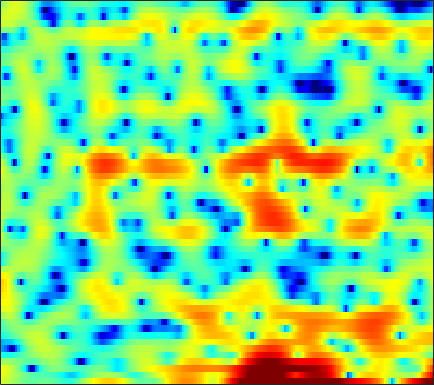

Data behind this chart, as committed beside it:
3.5588, 3.3358, 2.9882, 2.5898, 2.2507, 1.7638, 1.2569, 0.87906, 0.37122, -0.11064, -0.51798, -0.80221, -1.1107, -1.318, -1.4014, -1.4285, -1.3572, -1.2594, -1.1086, -0.97041, -0.8902, -0.87389, -0.94291, -1.1101
4.537, 4.243, 3.817, 3.353, 2.98, 2.453, 1.9, 1.473, 0.8928, 0.3217, -0.2298, -0.6205, -1.089, -1.482, -1.722, -1.952, -2.094, -2.153, -2.193, -2.214, -2.247, -2.299, -2.424, -2.634
4.759, 4.577, 4.247, 3.802, 3.386, 2.707, 1.863, 1.105, -0.1111, -1.635, -3.587, -5.455, -8.873, -14.38, -20.98, -16.47, -10.42, -7.672, -5.135, -3.374, -2.114, -1.408, -0.7167, -0.2797
0.9642, 1.03, 1.036, 0.9607, 0.8554, 0.6475, 0.367, 0.1181, -0.258, -0.6742, -1.112, -1.427, -1.782, -1.991, -2.01, -1.831, -1.437, -1.05, -0.4883, 0.05703, 0.5164, 0.7994, 1.073, 1.203
-4.3, -4.405, -4.561, -4.646, -4.628, -4.455, -4.095, -3.72, -3.122, -2.467, -1.809, -1.33, -0.7268, -0.1671, 0.2261, 0.7055, 1.139, 1.426, 1.764, 2.023, 2.209, 2.293, 2.33, 2.272
-9.362, -10.08, -11.64, -14.34, -17.63, -23.35, -17.3, -12.81, -8.74, -5.87, -3.716, -2.417, -1.004, 0.1212, 0.8135, 1.56, 2.135, 2.462, 2.776, 2.958, 3.032, 3.005, 2.881, 2.667
-9.036, -8.486, -8.09, -7.887, -7.734, -7.292, -6.43, -5.513, -4.095, -2.618, -1.252, -0.3317, 0.7364, 1.611, 2.149, 2.703, 3.086, 3.258, 3.347, 3.268, 3.022, 2.725, 2.195, 1.506
-5.128, -4.488, -3.719, -3.029, -2.539, -1.895, -1.253, -0.7678, -0.1233, 0.5081, 1.11, 1.53, 2.033, 2.456, 2.713, 2.965, 3.099, 3.11, 2.988, 2.698, 2.208, 1.692, 0.7574, -0.5177
-3.047, -2.494, -1.79, -1.17, -0.7617, -0.3056, 0.06641, 0.2958, 0.5342, 0.7235, 0.8808, 0.9929, 1.143, 1.3, 1.422, 1.574, 1.704, 1.768, 1.783, 1.689, 1.454, 1.175, 0.66, -0.04771
-2.474, -1.473, -0.4546, 0.2448, 0.5827, 0.7771, 0.7044, 0.5026, 0.04427, -0.5919, -1.311, -1.831, -2.33, -2.437, -2.234, -1.686, -0.9945, -0.4759, 0.1293, 0.6081, 0.9511, 1.125, 1.243, 1.249
0.7217, 1.513, 2.241, 2.601, 2.647, 2.394, 1.768, 1.02, -0.4161, -2.487, -5.516, -8.91, -17.17, -19.97, -12.46, -7.73, -5.092, -3.734, -2.425, -1.45, -0.702, -0.2391, 0.3041, 0.7801
4.11, 4.307, 4.415, 4.304, 4.071, 3.556, 2.783, 2.021, 0.7727, -0.7341, -2.418, -3.678, -5.133, -6.021, -6.298, -6.389, -6.405, -6.478, -6.62, -6.666, -6.338, -5.835, -4.905, -3.828
5.482, 5.449, 5.266, 4.933, 4.578, 3.962, 3.21, 2.561, 1.593, 0.5312, -0.5879, -1.462, -2.66, -3.904, -4.913, -6.465, -8.432, -10.38, -14.11, -21.04, -28.29, -19.15, -13.53, -10.41
6.25, 6.045, 5.624, 5.052, 4.529, 3.722, 2.825, 2.115, 1.155, 0.2135, -0.7054, -1.381, -2.288, -3.265, -4.055, -5.261, -6.639, -7.777, -9.348, -10.71, -11.45, -11.56, -11.36, -11.13
7.281, 6.864, 6.113, 5.126, 4.232, 2.844, 1.269, 0.04003, -1.476, -2.555, -3.033, -3.075, -2.973, -2.93, -2.999, -3.273, -3.743, -4.218, -4.948, -5.8, -6.701, -7.409, -8.422, -9.646
7.822, 7.297, 6.371, 5.122, 3.933, 1.887, -0.9396, -3.893, -10.3, -43.4, -11.34, -7.101, -4.12, -2.501, -1.835, -1.443, -1.502, -1.784, -2.437, -3.365, -4.556, -5.584, -7.077, -8.616
5.965, 5.619, 5.046, 4.312, 3.626, 2.536, 1.276, 0.2891, -0.8804, -1.551, -1.548, -1.224, -0.6694, -0.205, -0.01141, -0.001247, -0.3036, -0.7352, -1.613, -2.841, -4.507, -6.091, -8.806, -12.59
1.709, 1.863, 2.105, 2.3, 2.374, 2.379, 2.292, 2.19, 2.046, 1.933, 1.861, 1.827, 1.78, 1.673, 1.528, 1.212, 0.7226, 0.2243, -0.6431, -1.743, -3.1, -4.307, -6.127, -8.053
-5.927, -3.942, -1.895, -0.4306, 0.3924, 1.201, 1.76, 2.059, 2.341, 2.517, 2.607, 2.627, 2.586, 2.457, 2.301, 1.996, 1.577, 1.18, 0.5441, -0.2176, -1.073, -1.758, -2.704, -3.594
-6.125, -4.488, -2.649, -1.258, -0.4458, 0.3972, 1.027, 1.391, 1.764, 2.033, 2.221, 2.313, 2.368, 2.351, 2.285, 2.117, 1.854, 1.587, 1.147, 0.6034, -0.0282, -0.5446, -1.283, -2.052
-0.9563, -0.8146, -0.5484, -0.2349, -0.01033, 0.257, 0.4932, 0.6595, 0.8675, 1.08, 1.296, 1.457, 1.664, 1.842, 1.934, 1.988, 1.937, 1.815, 1.536, 1.117, 0.547, 0.02653, -0.7744, -1.695
1.783, 1.361, 0.8111, 0.3385, 0.02142, -0.3337, -0.6017, -0.7429, -0.831, -0.7571, -0.482, -0.1374, 0.4632, 1.121, 1.586, 2.108, 2.449, 2.574, 2.526, 2.24, 1.692, 1.092, 0.06163, -1.282
2.85, 1.701, 0.09841, -1.422, -2.337, -3.184, -3.799, -4.322, -5.231, -6.214, -6.26, -5.161, -2.841, -0.5505, 0.8873, 2.363, 3.378, 3.861, 4.157, 4.078, 3.648, 3.09, 2.001, 0.4943
1.528, -0.7631, -4.997, -11.89, -17.88, -12.39, -8.954, -8.124, -8.741, -11.24, -13.38, -10.35, -5.261, -1.685, 0.2712, 2.154, 3.405, 3.994, 4.414, 4.438, 4.114, 3.682, 2.852, 1.813
1.75, 0.2748, -1.869, -3.922, -4.876, -5.056, -4.554, -4.107, -3.642, -3.202, -2.569, -1.898, -0.7568, 0.4623, 1.316, 2.252, 2.911, 3.204, 3.316, 3.125, 2.626, 2.071, 1.127, 0.02916
2.663, 2.148, 1.45, 0.7961, 0.406, 0.0172, -0.1842, -0.2438, -0.2156, -0.07941, 0.1686, 0.4291, 0.8362, 1.299, 1.632, 1.998, 2.222, 2.266, 2.081, 1.615, 0.7786, -0.123, -1.748, -4.001
2.621, 2.586, 2.4, 2.143, 1.876, 1.481, 1.058, 0.7379, 0.3545, 0.05852, -0.09727, -0.09104, 0.08017, 0.3926, 0.6685, 1.042, 1.315, 1.405, 1.341, 0.974, 0.2839, -0.4973, -1.913, -3.847
2.259, 2.509, 2.608, 2.445, 2.161, 1.575, 0.7276, -0.06423, -1.318, -2.672, -3.809, -4.21, -3.839, -2.755, -1.792, -0.6112, 0.3182, 0.816, 1.238, 1.371, 1.251, 1, 0.4759, -0.1804
1.624, 2.051, 2.323, 2.207, 1.908, 1.178, 0.01708, -1.206, -3.499, -7.014, -13.52, -28.55, -13.67, -7.366, -4.683, -2.294, -0.7032, 0.1405, 0.914, 1.419, 1.676, 1.769, 1.733, 1.597
1.135, 1.557, 1.807, 1.764, 1.532, 0.967, 0.1483, -0.633, -1.866, -3.225, -4.373, -4.824, -4.607, -3.746, -2.96, -1.982, -1.175, -0.6703, -0.1548, 0.227, 0.5129, 0.6858, 0.9002, 1.049
1.898, 2.031, 2.014, 1.843, 1.605, 1.203, 0.7163, 0.3327, -0.1782, -0.6466, -1.017, -1.214, -1.378, -1.431, -1.45, -1.511, -1.614, -1.743, -1.885, -1.988, -1.892, -1.71, -1.27, -0.722
3.428, 3.116, 2.626, 2.019, 1.572, 1.023, 0.5973, 0.3827, 0.2455, 0.2415, 0.2543, 0.238, 0.09538, -0.2209, -0.5919, -1.298, -2.322, -3.349, -5, -6.639, -7.433, -6.892, -5.255, -3.335
4.362, 3.579, 2.34, 0.8218, -0.4146, -2.008, -2.902, -2.822, -1.887, -0.685, 0.3229, 0.8553, 1.211, 1.125, 0.7455, -0.1881, -1.737, -3.396, -6.537, -11.43, -17.15, -13.85, -8.151, -4.482
3.222, 2.193, 0.4453, -1.919, -4.413, -9.525, -21.92, -14.4, -6.537, -2.666, -0.3035, 0.8333, 1.759, 2.07, 1.943, 1.245, 0.08128, -1.024, -2.864, -4.626, -5.965, -6.241, -5.664, -4.011
0.3797, -0.5339, -1.967, -3.392, -4.291, -5.076, -4.966, -4.28, -2.722, -0.9666, 0.5977, 1.534, 2.349, 2.715, 2.69, 2.254, 1.311, 0.2713, -1.659, -4.477, -8.946, -15.05, -18.68, -8.5
-3.411, -4.994, -7.905, -11.1, -11.95, -9.702, -6.593, -4.589, -2.367, -0.5806, 0.8531, 1.688, 2.503, 2.942, 3.029, 2.862, 2.32, 1.657, 0.5089, -0.9508, -2.474, -3.274, -3.523, -2.602
-4.923, -6.43, -8.96, -11.56, -12.03, -9.81, -6.763, -4.797, -2.637, -0.9072, 0.4396, 1.231, 2.045, 2.578, 2.799, 2.856, 2.701, 2.45, 1.984, 1.44, 0.8995, 0.5493, 0.2601, 0.1416
-4.082, -4.595, -5.097, -5.287, -5.12, -4.499, -3.525, -2.661, -1.487, -0.3615, 0.6355, 1.288, 1.98, 2.493, 2.757, 2.93, 2.927, 2.825, 2.553, 2.165, 1.688, 1.267, 0.6788, 0.04293
-4.625, -4.665, -4.506, -4.134, -3.749, -3.068, -2.28, -1.624, -0.7084, 0.1966, 1.058, 1.643, 2.315, 2.829, 3.104, 3.332, 3.366, 3.274, 2.998, 2.543, 1.917, 1.34, 0.3851, -0.7695
-8.574, -7.71, -6.492, -5.392, -4.696, -3.794, -2.883, -2.16, -1.119, -0.04424, 1, 1.714, 2.555, 3.211, 3.56, 3.844, 3.907, 3.803, 3.473, 2.929, 2.165, 1.457, 0.2966, -1.113
-13.77, -10.6, -8.29, -7.146, -6.737, -6.474, -5.979, -5.209, -3.614, -1.735, 0.05595, 1.222, 2.487, 3.431, 3.924, 4.288, 4.36, 4.224, 3.812, 3.145, 2.256, 1.473, 0.2916, -1.013
-5.104, -5.208, -5.465, -6.383, -7.73, -11.28, -20.47, -18.7, -8.695, -3.752, -0.5959, 1.119, 2.788, 3.897, 4.434, 4.787, 4.753, 4.495, 3.845, 2.867, 1.595, 0.4897, -1.046, -2.484
-0.6125, -1.054, -1.743, -2.592, -3.364, -4.362, -4.836, -4.401, -2.838, -0.8475, 0.987, 2.126, 3.318, 4.109, 4.449, 4.587, 4.338, 3.895, 2.926, 1.488, -0.5278, -2.554, -6.116, -10.79
0.3026, 0.007732, -0.3624, -0.6361, -0.7725, -0.8067, -0.6126, -0.2975, 0.318, 1.07, 1.845, 2.379, 2.938, 3.304, 3.418, 3.333, 2.966, 2.483, 1.542, 0.211, -1.556, -3.22, -5.896, -8.682
-0.5837, -0.8531, -1.068, -1.098, -0.9719, -0.6568, -0.195, 0.2094, 0.7854, 1.348, 1.845, 2.152, 2.444, 2.582, 2.58, 2.417, 2.084, 1.72, 1.097, 0.313, -0.6017, -1.32, -2.276, -3.059
-2.751, -3.394, -3.898, -3.776, -3.251, -2.197, -1.043, -0.2281, 0.7118, 1.451, 1.978, 2.23, 2.409, 2.398, 2.289, 2.053, 1.729, 1.467, 1.102, 0.7466, 0.3877, 0.1208, -0.2341, -0.5881
-5.685, -8.535, -14.33, -13.44, -8.728, -4.44, -1.668, -0.1854, 1.237, 2.164, 2.688, 2.848, 2.771, 2.416, 1.996, 1.329, 0.6819, 0.327, 0.1256, 0.2367, 0.5271, 0.7396, 0.9513, 0.9838
-3.079, -4.27, -5.48, -5.109, -3.779, -1.615, 0.2889, 1.41, 2.505, 3.173, 3.417, 3.329, 2.798, 1.772, 0.6192, -1.55, -4.367, -6.305, -6.162, -3.666, -1.353, -0.07917, 1.031, 1.605
-0.835, -0.8364, -0.7275, -0.3613, 0.05278, 0.7534, 1.501, 2.011, 2.541, 2.846, 2.856, 2.649, 2.023, 0.9154, -0.2969, -2.607, -5.779, -8.145, -7.85, -4.677, -2.059, -0.6626, 0.5285, 1.129
-1.527, -1.352, -1.08, -0.7039, -0.369, 0.1025, 0.5797, 0.9143, 1.288, 1.536, 1.641, 1.592, 1.396, 0.9912, 0.5846, -0.01916, -0.5539, -0.7892, -0.7557, -0.3604, 0.2084, 0.5913, 0.9659, 1.076
-3.816, -3.82, -3.59, -3.152, -2.693, -2.043, -1.44, -1.046, -0.5932, -0.2211, 0.1078, 0.3291, 0.5854, 0.8083, 0.9385, 1.088, 1.21, 1.3, 1.441, 1.597, 1.738, 1.801, 1.806, 1.668
-8.476, -9.639, -9.506, -7.735, -6.313, -4.803, -3.85, -3.427, -3.114, -2.843, -2.417, -1.897, -1.069, -0.1626, 0.4713, 1.174, 1.715, 2.018, 2.294, 2.444, 2.485, 2.478, 2.385, 2.233
-9.645, -13.49, -13.17, -8.608, -6.363, -4.743, -4.351, -4.769, -6.276, -8.531, -9.104, -7.153, -3.878, -1.378, 9.5922e-05, 1.293, 2.116, 2.487, 2.727, 2.742, 2.606, 2.444, 2.204, 2.004
0.1782, -0.2124, -0.367, -0.2063, -0.06485, -0.1231, -0.7066, -1.639, -3.692, -6.495, -7.535, -5.582, -2.464, -0.1467, 0.9996, 1.959, 2.358, 2.373, 2.094, 1.548, 0.8198, 0.1619, -0.6894, -1.377
3.171, 3.182, 3.171, 3.139, 3.058, 2.836, 2.45, 2.052, 1.451, 0.9284, 0.6684, 0.6525, 0.8075, 0.9212, 0.8826, 0.5576, -0.1207, -0.8672, -2.155, -3.728, -5.544, -7.089, -9.637, -13.27
2.926, 3.197, 3.47, 3.64, 3.7, 3.678, 3.537, 3.362, 3.051, 2.663, 2.217, 1.827, 1.213, 0.3992, -0.3697, -1.714, -3.484, -5.149, -7.89, -11.15, -14.35, -15.81, -16.51, -16.86
1.846, 2.381, 2.99, 3.447, 3.694, 3.89, 3.934, 3.87, 3.65, 3.274, 2.728, 2.207, 1.324, 0.2025, -0.8421, -2.556, -4.736, -6.772, -10.27, -15.16, -22.09, -23.14, -18.08, -14.78
0.08723, 0.9948, 2.025, 2.837, 3.295, 3.717, 3.934, 3.962, 3.826, 3.501, 2.976, 2.455, 1.574, 0.4873, -0.4807, -1.962, -3.662, -5.065, -7.008, -8.845, -10.24, -10.77, -10.74, -10.12
